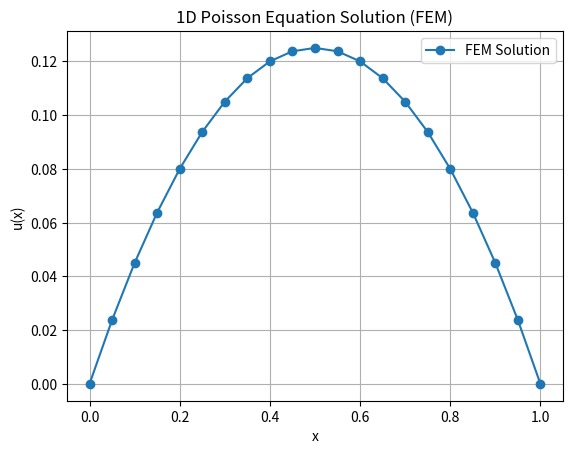

Generate this figure with matplotlib:
import numpy as np
import scipy.sparse as sp
import scipy.sparse.linalg as spla
import matplotlib.pyplot as plt

def generate_mesh(L, nx):
    """Generates a 1D mesh of equally spaced points.
    Returns node positions and element connectivity as np.ndarray 's.

    Parameters:
        L (float): Length of the domain.
        nx (int): Number of elements.
    """

    nodes = np.linspace(0, L, nx + 1)
    elements = np.array([[i, i + 1] for i in range(nx)])
    return nodes, elements

def assemble_stiffness_matrix(nodes, elements):
    """Assembles the global stiffness matrix using linear basis functions.
    Returns global stiffness matrix as scipy.sparse.csr_matrix.

    Parameters:
        nodes (np.ndarray): Node positions.
        elements (np.ndarray): Element connectivity.
    """

    n_nodes = len(nodes)
    K = sp.lil_matrix((n_nodes, n_nodes))

    for element in elements:
        i, j = element

        # Element length
        h = nodes[j] - nodes[i]

        # Local stiffness matrix for lin elements
        k_local = (1 / h) * np.array([[1, -1], [-1, 1]])

        # Assemble into global matrix K
        K[i:i+2, i:i+2] += k_local

    return K.tocsc()

def assemble_load_vector(nodes, elements, f):
    """Assembles global load vector.
    Returns the load vector as np.ndarray.

    Parameters:
        nodes (np.ndarray): Node positions.
        elements (np.ndarray): Element connectivity.
        f (function): Source function.
    """

    n_nodes = len(nodes)
    F = np.zeros(n_nodes)

    for elem in elements:
        i, j = elem
        h = nodes[j] - nodes[i]

        # Midpoint rule for integral approximation
        x_mid = (nodes[i] + nodes[j]) / 2
        f_mid = f(x_mid)

        # Local load vector
        f_local = (h / 2) * np.array([f_mid, f_mid])

        # Assemble into global vector F
        F[i:i+2] += f_local

    return F

def apply_boundary_conditions(K, F, nodes, u0=0, uL=0):
    """Applies Dirichlet boundary conditions by modifying the system.
    Returns the modified matrix and vector as scipy.sparse.csr_matrix and np.ndarray.

    Parameters:
        K (scipy.sparse.csr_matrix): Stiffness matrix.
        F (np.ndarray): Load vector.
        nodes (np.ndarray): Node positions.
        u0 (float): Boundary condition at x=0.
        uL (float): Boundary condition at x=L.
    """

    # n_nodes = len(nodes)

    # Apply u(0) = u0
    K[0, :] = 0
    K[0, 0] = 1
    F[0] = u0

    # Apply u(L) = uL
    K[-1, :] = 0
    K[-1, -1] = 1
    F[-1] = uL

    return K, F


def solve_poisson_fem(L=1.0, nx=10, f=lambda x: 1.0):
    """Solves the 1D Poisson equation -u''(x) = f(x) using FEM.
    Returns node positions and solution vector as np.ndarray 's.

    Parameters:
        L (float): Length of the domain.
        nx (int): Number of elements.
        f (function): Source function.
    """

    nodes, elements = generate_mesh(L, nx)
    K = assemble_stiffness_matrix(nodes, elements)
    F = assemble_load_vector(nodes, elements, f)

    # Apply Dirichlet boundary conditions
    K, F = apply_boundary_conditions(K, F, nodes, u0=0, uL=0)

    u = spla.spsolve(K, F)
    return nodes, u


if __name__ == "__main__":

    # Solve Poisson equation with f(x) = 1
    nodes, u = solve_poisson_fem(L=1.0, nx=20, f=lambda x: 1.0)

    plt.plot(nodes, u, "-o", label="FEM Solution")
    plt.xlabel("x")
    plt.ylabel("u(x)")
    plt.title("1D Poisson Equation Solution (FEM)")
    plt.legend()
    plt.grid()
    plt.show()
